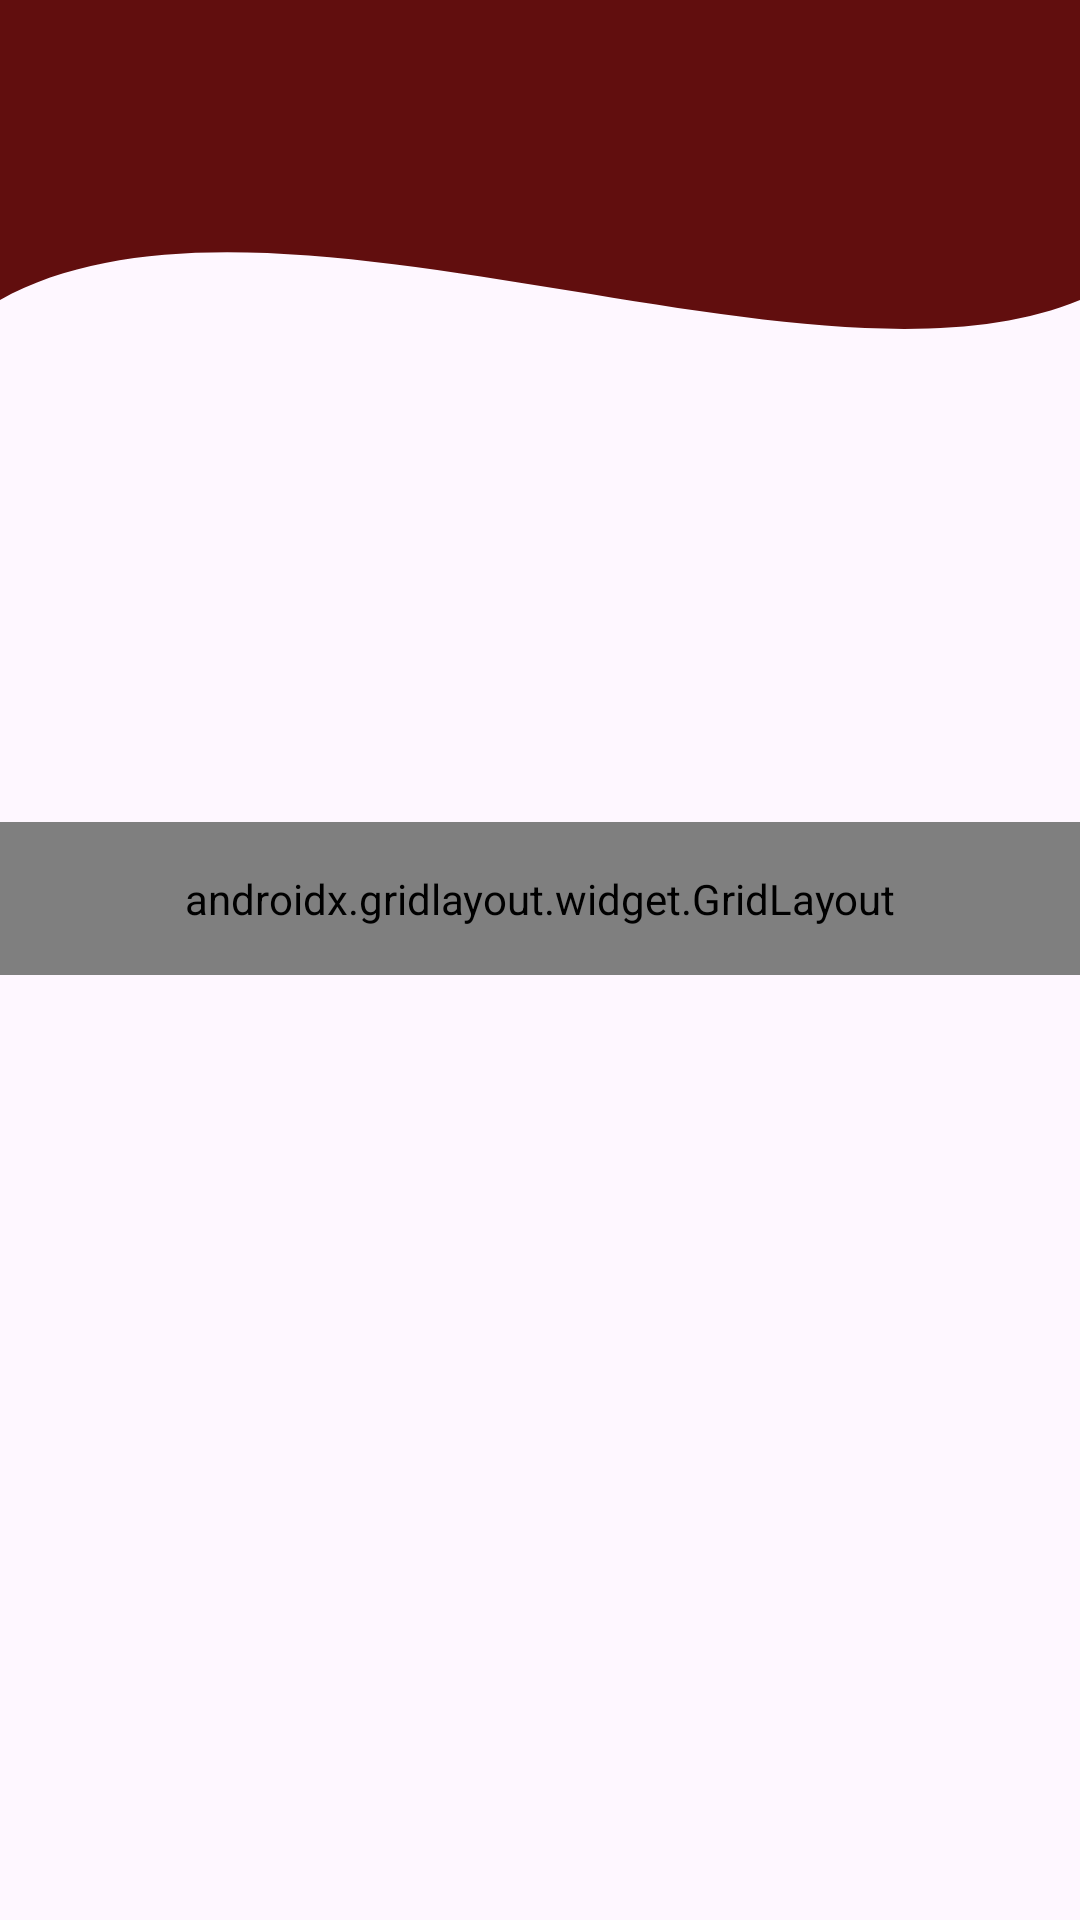

Write the Android layout XML for this screen, with the resource values it uses.
<!-- AndroidManifest.xml: application theme Theme.Lita_3TIF -->
<!-- res/layout/fragment_home.xml -->
<?xml version="1.0" encoding="utf-8"?>
<androidx.constraintlayout.widget.ConstraintLayout
    xmlns:android="http://schemas.android.com/apk/res/android"
    xmlns:app="http://schemas.android.com/apk/res-auto"
    xmlns:tools="http://schemas.android.com/tools"
    android:layout_width="match_parent"
    android:layout_height="match_parent"
    tools:context=".Home.HomeFragment">

    
    <View
        android:id="@+id/background_header"
        android:layout_width="0dp"
        android:layout_height="250dp"
        android:background="@drawable/bg_header_wave"
        app:layout_constraintEnd_toEndOf="parent"
        app:layout_constraintStart_toStartOf="parent"
        app:layout_constraintTop_toTopOf="parent" />

    
    <androidx.appcompat.widget.Toolbar
        android:id="@+id/toolbar"
        android:layout_width="match_parent"
        android:layout_height="?attr/actionBarSize"
        android:background="#610E0E"
        app:layout_constraintEnd_toEndOf="parent"
        app:layout_constraintStart_toStartOf="parent"
        app:layout_constraintTop_toTopOf="parent"
        app:subtitleTextColor="@android:color/white"
        app:titleTextColor="@android:color/white" />
    T
    
    <androidx.gridlayout.widget.GridLayout
        android:layout_width="match_parent"
        android:layout_height="wrap_content"
        android:padding="16dp"
        app:columnCount="2"
        app:useDefaultMargins="true"
        app:layout_constraintBottom_toBottomOf="parent"
        app:layout_constraintEnd_toEndOf="parent"
        app:layout_constraintStart_toStartOf="parent"
        app:layout_constraintTop_toBottomOf="@+id/toolbar"
        app:layout_constraintVertical_bias="0.4">

        <Button
            android:id="@+id/btnToFourth"
            android:layout_width="wrap_content"
            android:layout_height="wrap_content"
            android:backgroundTint="#610E0E"
            android:text="Ke 4"
            android:textColor="#C1B9B9"
            app:layout_gravity="fill_horizontal" />

        <Button
            android:id="@+id/btnToFifth"
            android:layout_width="wrap_content"
            android:layout_height="wrap_content"
            android:backgroundTint="#610E0E"
            android:text="Pertemuan 5"
            android:textColor="#C1B9B9"
            app:layout_gravity="fill_horizontal" />

        <Button
            android:id="@+id/btnToSeventh"
            android:layout_width="wrap_content"
            android:layout_height="wrap_content"
            android:backgroundTint="#610E0E"
            android:text="Pertemuan 7"
            android:textColor="#C1B9B9"
            app:layout_gravity="fill_horizontal" />

        <Button
            android:id="@+id/btnToTenth"
            android:layout_width="wrap_content"
            android:layout_height="wrap_content"
            android:backgroundTint="#610E0E"
            android:text="Pertemuan 10"
            android:textColor="#C1B9B9"
            app:layout_gravity="fill_horizontal" />

        <Button
            android:id="@+id/btnToEleventh"
            android:layout_width="wrap_content"
            android:layout_height="wrap_content"
            android:backgroundTint="#610E0E"
            android:text="Pertemuan 11"
            android:textColor="#C1B9B9"
            app:layout_gravity="fill_horizontal"
            />

        <Button
            android:id="@+id/btnLogout"
            android:layout_width="wrap_content"
            android:layout_height="wrap_content"
            android:layout_marginTop="32dp"
            android:backgroundTint="#212121"
            android:text="Logout"
            app:layout_columnSpan="2"
            app:layout_gravity="center_horizontal" />

    </androidx.gridlayout.widget.GridLayout>

</androidx.constraintlayout.widget.ConstraintLayout>
<!-- resources referenced by this layout -->
<resources>
  <!-- drawable bg_header_wave (drawable) -->
  <?xml version="1.0" encoding="utf-8"?>
  <vector xmlns:android="http://schemas.android.com/apk/res/android"
      android:width="100dp"
      android:height="100dp"
      android:viewportWidth="100"
      android:viewportHeight="100">
  
      
      <path
          android:fillColor="#610E0E"
          android:pathData="
              M0,0
              L100,0
              L100,40
              C 75,55
                25,20
                0,40
              Z" />
  
  
  
  
  
  
  
  
  
  
  </vector>
  <style name="Theme.Lita_3TIF" parent="Base.Theme.Lita_3TIF" />
  <style name="Base.Theme.Lita_3TIF" parent="Theme.Material3.DayNight.NoActionBar">
          
          
      </style>
</resources>
